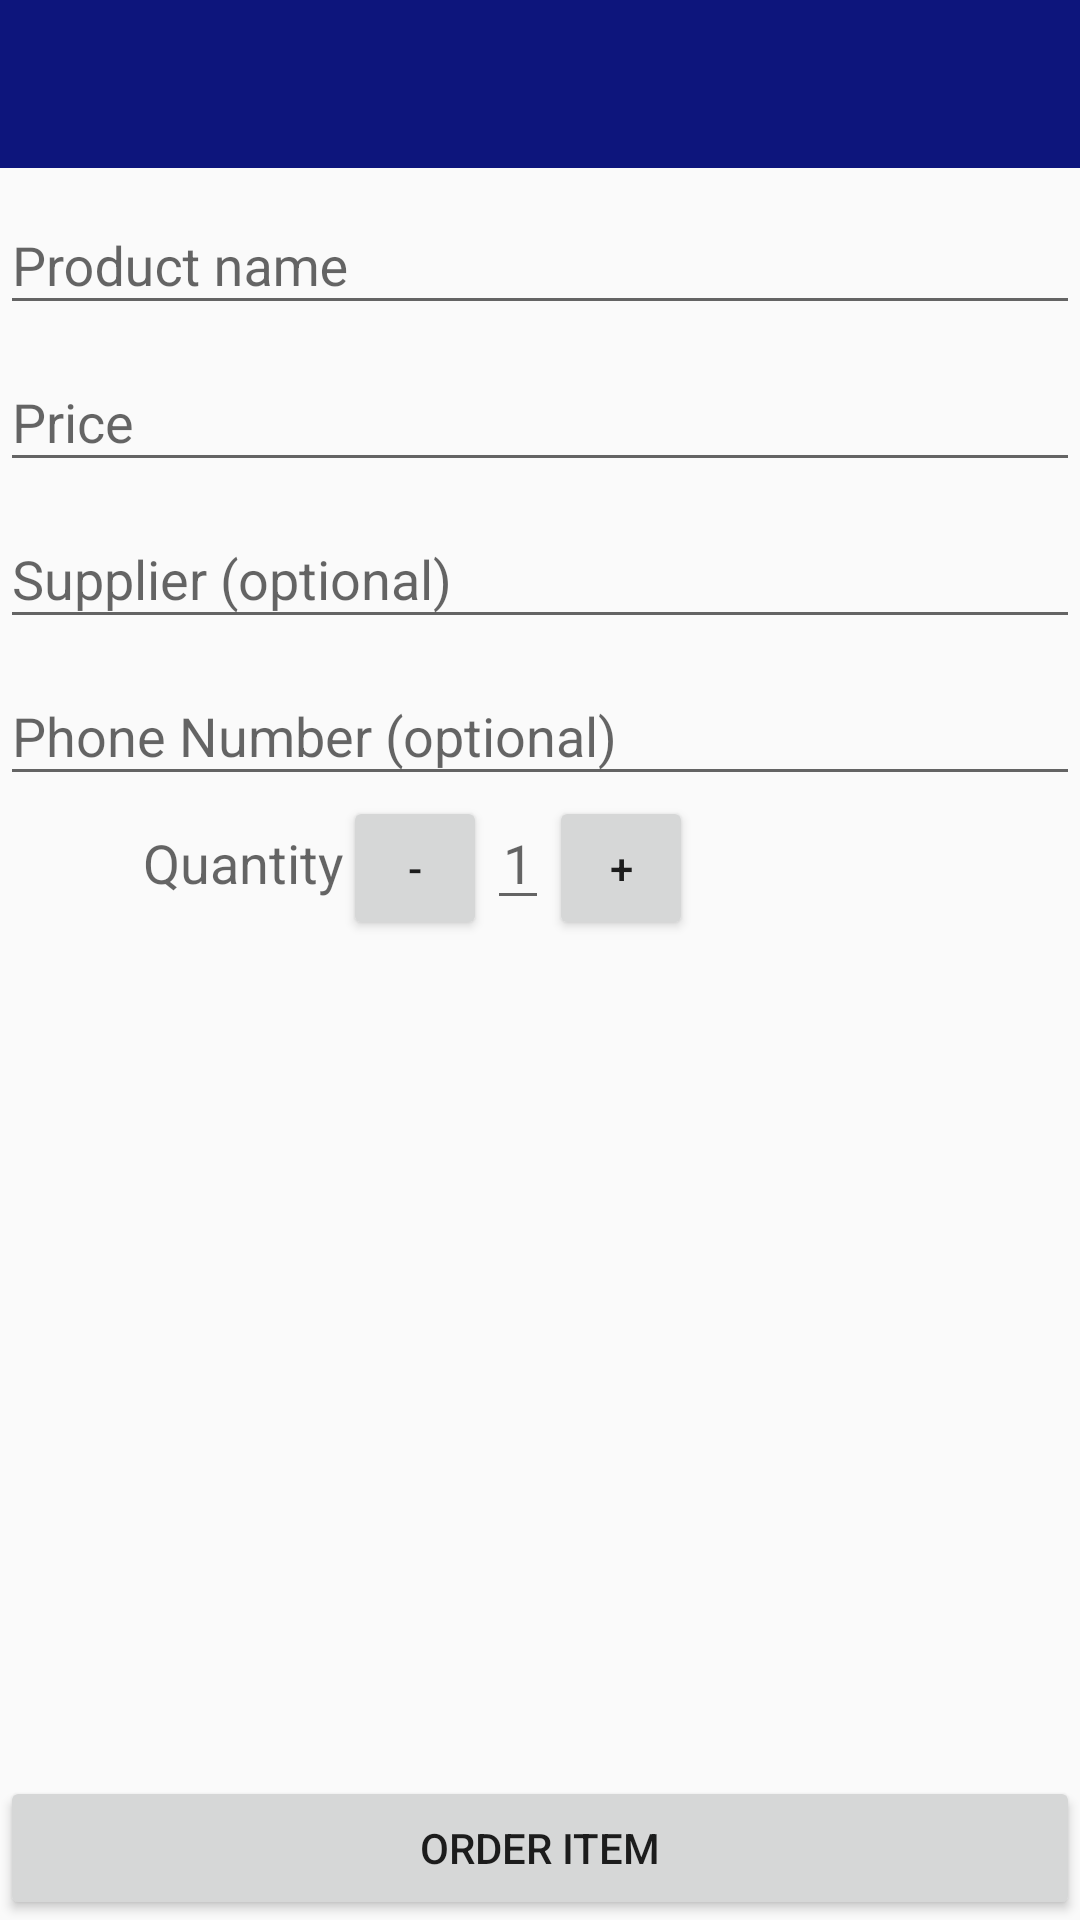

Layout XML and referenced resources for this Android screen:
<!-- AndroidManifest.xml: application theme AppTheme -->
<!-- res/layout/activity_editor.xml -->
<?xml version="1.0" encoding="utf-8"?>
<layout xmlns:app="http://schemas.android.com/apk/res-auto">

    <LinearLayout xmlns:android="http://schemas.android.com/apk/res/android"
        xmlns:tools="http://schemas.android.com/tools"
        android:layout_width="match_parent"
        android:layout_height="match_parent"
        android:orientation="vertical"
        tools:context=".EditorActivity">

        <include
            android:id="@+id/toolbar"
            layout="@layout/toolbar_layout" />

        <android.support.constraint.ConstraintLayout
            android:layout_width="match_parent"
            android:layout_height="match_parent"
            android:padding="@dimen/padding_16">

            <android.support.design.widget.TextInputLayout
                android:id="@+id/name_text_input"
                android:layout_width="match_parent"
                android:layout_height="wrap_content"
                app:layout_constraintTop_toTopOf="parent">

                <android.support.design.widget.TextInputEditText
                    android:id="@+id/name_edit_text"
                    android:layout_width="match_parent"
                    android:layout_height="wrap_content"
                    android:hint="@string/label_product_name"
                    android:inputType="textAutoCorrect" />
            </android.support.design.widget.TextInputLayout>

            <android.support.design.widget.TextInputLayout
                android:id="@+id/price_text_input"
                android:layout_width="match_parent"
                android:layout_height="wrap_content"
                app:layout_constraintTop_toBottomOf="@id/name_text_input">

                <android.support.design.widget.TextInputEditText
                    android:id="@+id/price_edit_text"
                    android:layout_width="match_parent"
                    android:layout_height="wrap_content"
                    android:hint="@string/label_price"
                    android:inputType="numberDecimal" />
            </android.support.design.widget.TextInputLayout>

            <android.support.design.widget.TextInputLayout
                android:id="@+id/supplier_text_input"
                android:layout_width="match_parent"
                android:layout_height="wrap_content"
                app:layout_constraintTop_toBottomOf="@id/price_text_input">

                <android.support.design.widget.TextInputEditText
                    android:id="@+id/supplier_edit_text"
                    android:layout_width="match_parent"
                    android:layout_height="wrap_content"
                    android:hint="@string/label_supplier"
                    android:inputType="textCapWords" />
            </android.support.design.widget.TextInputLayout>

            <android.support.design.widget.TextInputLayout
                android:id="@+id/phone_text_input"
                android:layout_width="match_parent"
                android:layout_height="wrap_content"
                app:layout_constraintTop_toBottomOf="@id/supplier_text_input">

                <android.support.design.widget.TextInputEditText
                    android:id="@+id/phone_edit_text"
                    android:layout_width="match_parent"
                    android:layout_height="wrap_content"
                    android:hint="@string/label_phone"
                    android:inputType="phone" />
            </android.support.design.widget.TextInputLayout>

            <TextView
                android:id="@+id/quantity_label"
                android:layout_width="wrap_content"
                android:layout_height="wrap_content"
                android:paddingBottom="@dimen/padding_8"
                android:paddingLeft="@dimen/padding_16"
                android:paddingRight="@dimen/padding_16"
                android:paddingTop="8dp"
                android:text="@string/label_quantity"
                android:textAppearance="?android:textAppearanceMedium"
                app:layout_constraintBaseline_toBaselineOf="@id/quantity_edit_text"
                app:layout_constraintLeft_toLeftOf="parent"
                app:layout_constraintRight_toLeftOf="@id/quantity_edit_text" />

            <Button
                android:id="@+id/decrement_button"
                android:layout_width="48dp"
                android:layout_height="48dp"
                android:padding="@dimen/padding_8"
                android:text="@string/button_minus"
                app:layout_constraintBaseline_toBaselineOf="@id/quantity_edit_text"
                app:layout_constraintLeft_toRightOf="@id/quantity_label"
                app:layout_constraintRight_toLeftOf="@id/quantity_edit_text"
                app:layout_constraintTop_toBottomOf="@id/phone_text_input" />

            <EditText
                android:id="@+id/quantity_edit_text"
                android:layout_width="wrap_content"
                android:layout_height="wrap_content"
                android:hint="@string/quantity_hint"
                android:gravity="center"
                android:inputType="number"
                android:paddingLeft="@dimen/padding_16"
                android:paddingRight="@dimen/padding_16"
                android:paddingTop="@dimen/padding_16"
                app:layout_constraintLeft_toRightOf="@id/decrement_button"
                app:layout_constraintTop_toBottomOf="@id/phone_text_input" />

            <Button
                android:id="@+id/increment_button"
                android:layout_width="48dp"
                android:layout_height="48dp"
                android:padding="@dimen/padding_8"
                android:text="@string/button_plus"
                app:layout_constraintBaseline_toBaselineOf="@id/quantity_edit_text"
                app:layout_constraintLeft_toRightOf="@id/quantity_edit_text"
                app:layout_constraintTop_toBottomOf="@id/phone_text_input" />

            <Button
                android:id="@+id/order_button"
                android:layout_width="match_parent"
                android:layout_height="wrap_content"
                android:text="@string/button_order_item"
                app:layout_constraintBottom_toBottomOf="parent"
                app:layout_constraintLeft_toLeftOf="parent"
                app:layout_constraintRight_toRightOf="parent" />

        </android.support.constraint.ConstraintLayout>
    </LinearLayout>
</layout>
<!-- res/layout/toolbar_layout.xml (included above) -->
<?xml version="1.0" encoding="utf-8"?>
<android.support.v7.widget.Toolbar xmlns:android="http://schemas.android.com/apk/res/android"
    xmlns:app="http://schemas.android.com/apk/res-auto"
    style="@style/Toolbar"
    android:layout_width="match_parent"
    android:layout_height="?attr/actionBarSize"
    android:background="@color/colorPrimary"
    android:fitsSystemWindows="true"
    android:theme="@style/ThemeOverlay.AppCompat.Dark.ActionBar"
    app:popupTheme="@style/ThemeOverlay.AppCompat.Light" />
<!-- resources referenced by this layout -->
<resources>
  <color name="colorPrimary">#0D157C</color>
  <string name="button_minus">-</string>
  <string name="button_order_item">Order Item</string>
  <string name="button_plus">+</string>
  <string name="label_phone">Phone Number (optional)</string>
  <string name="label_price">Price</string>
  <string name="label_product_name">Product name</string>
  <string name="label_quantity">Quantity</string>
  <string name="label_supplier">Supplier (optional)</string>
  <string name="quantity_hint">1</string>
  <style name="Toolbar">
          <item name="android:textColor">@android:color/white</item>
      </style>
  <style name="AppTheme" parent="Theme.AppCompat.Light.NoActionBar">
          
          <item name="colorPrimary">@color/colorPrimary</item>
          <item name="colorPrimaryDark">@color/colorPrimaryDark</item>
          <item name="colorAccent">@color/colorAccent</item>
      </style>
  <color name="colorPrimaryDark">#00004F</color>
  <color name="colorAccent">#FF3D00</color>
</resources>
